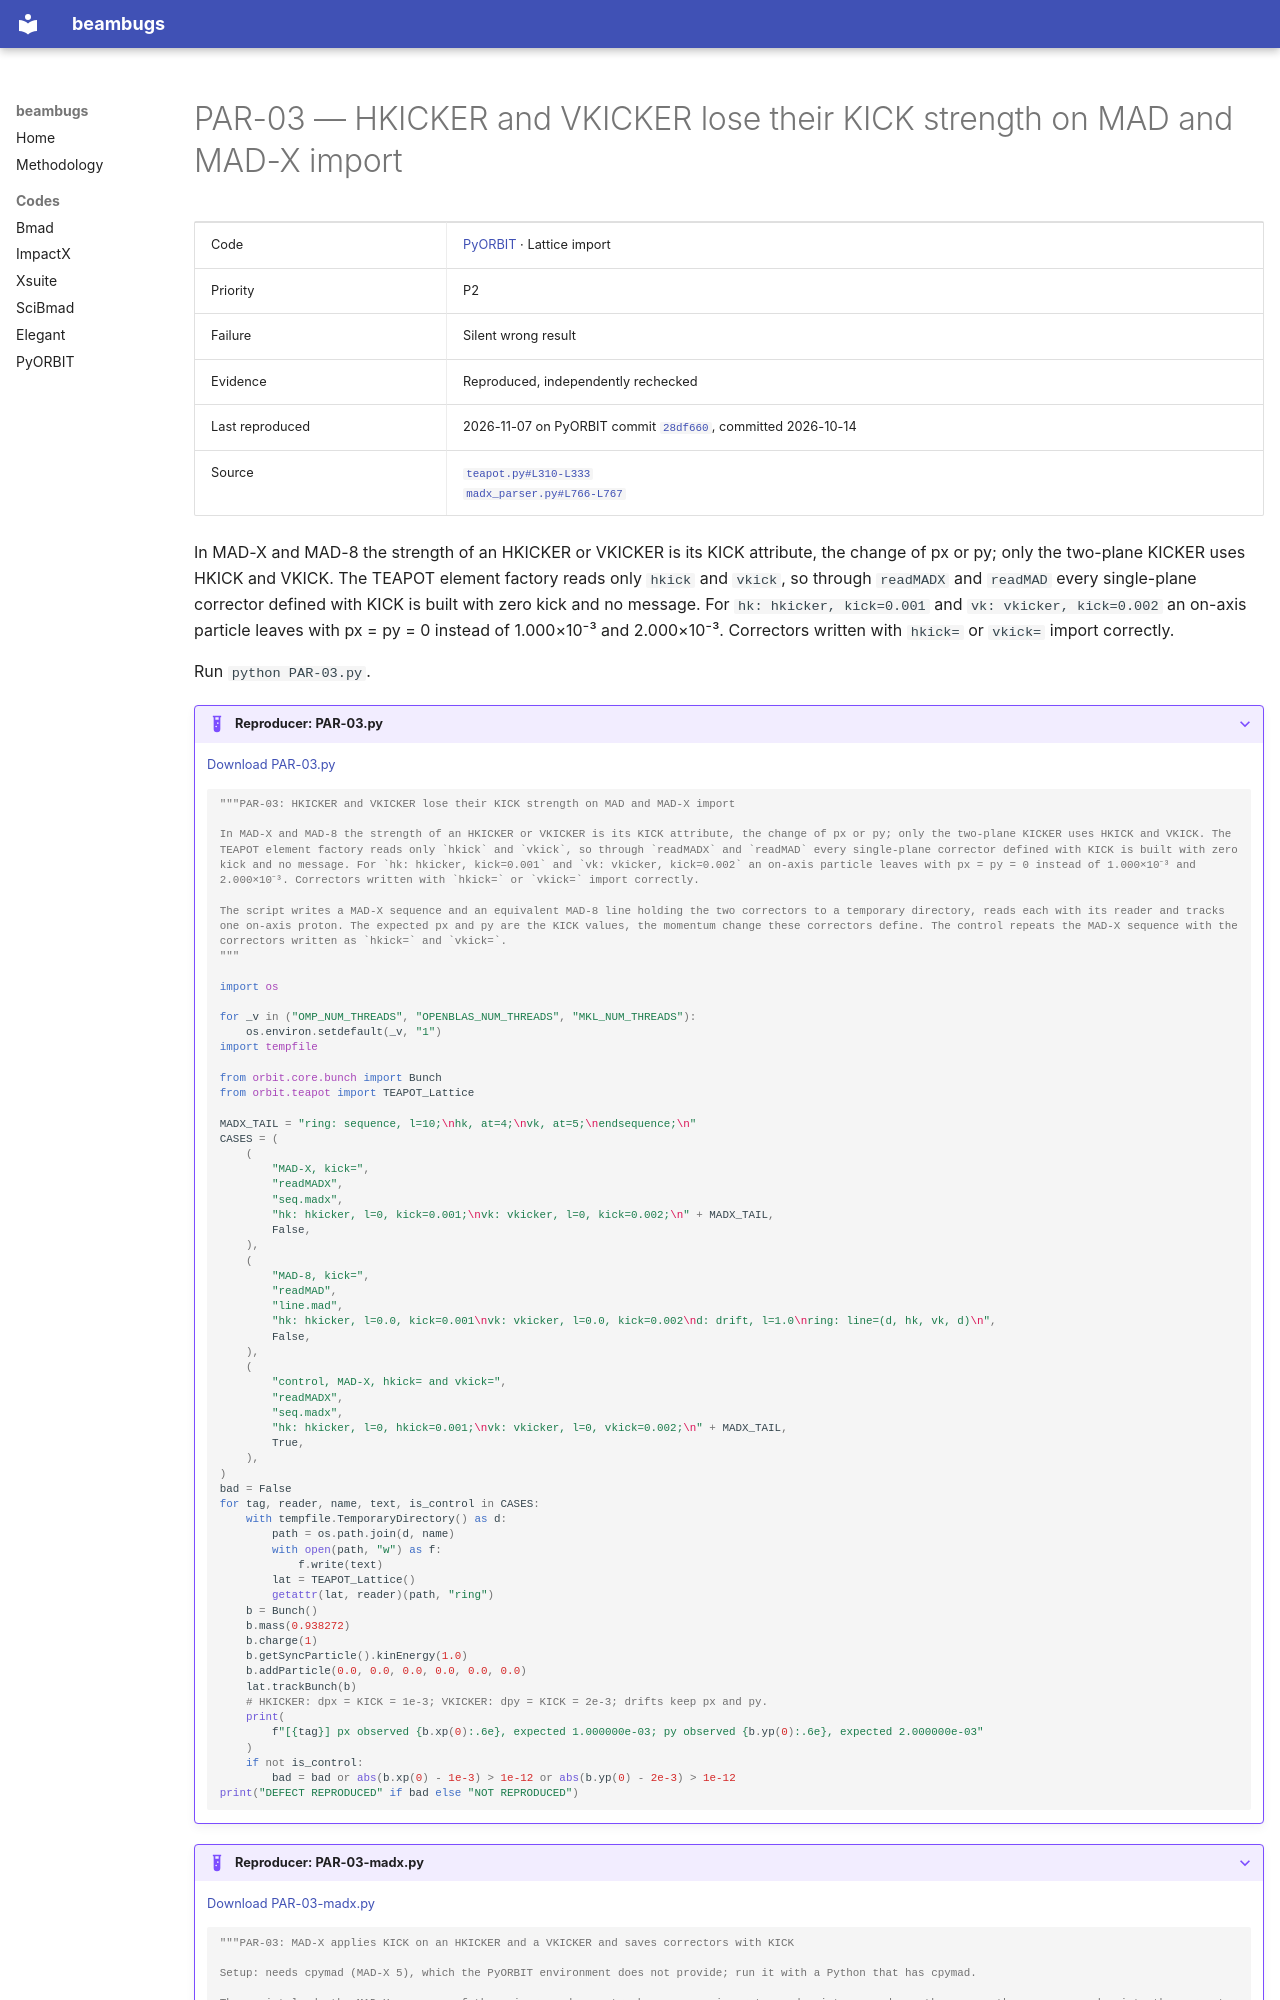

repository: nikitakuklev/beambugs · page: pyorbit/PAR-03/index.html · generator: mkdocs

---
title: "PAR-03: HKICKER and VKICKER lose their KICK strength on MAD and MAD-X import"
hide:
  - toc
---

# PAR-03 — HKICKER and VKICKER lose their KICK strength on MAD and MAD-X import

| | |
|---|---|
| Code | [PyORBIT](../index.md) · Lattice import |
| Priority | P2 |
| Failure | Silent wrong result |
| Evidence | Reproduced, independently rechecked |
| Last reproduced | 2026-11-07 on PyORBIT commit [`28df660`](https://github.com/PyORBIT-Collaboration/PyORBIT3/commit/28df66018aeb), committed 2026-10-14 |
| Source | [`teapot.py#L310-L333`](https://github.com/PyORBIT-Collaboration/PyORBIT3/blob/28df66018aebe4e2b780b9747f4a2d7b8430a5c0/py/orbit/teapot/teapot.py#L310-L333)<br>[`madx_parser.py#L766-L767`](https://github.com/PyORBIT-Collaboration/PyORBIT3/blob/28df66018aebe4e2b780b9747f4a2d7b8430a5c0/py/orbit/parsers/madx_parser.py#L766-L767) |

In MAD-X and MAD-8 the strength of an HKICKER or VKICKER is its KICK attribute, the change of px or py; only the two-plane KICKER uses HKICK and VKICK. The TEAPOT element factory reads only `hkick` and `vkick`, so through `readMADX` and `readMAD` every single-plane corrector defined with KICK is built with zero kick and no message. For `hk: hkicker, kick=0.001` and `vk: vkicker, kick=0.002` an on-axis particle leaves with px = py = 0 instead of 1.000×10⁻³ and 2.000×10⁻³. Correctors written with `hkick=` or `vkick=` import correctly.

Run `python PAR-03.py`.

??? example "Reproducer: PAR-03.py"

    [Download PAR-03.py](PAR-03.py)

    ```python
    """PAR-03: HKICKER and VKICKER lose their KICK strength on MAD and MAD-X import

    In MAD-X and MAD-8 the strength of an HKICKER or VKICKER is its KICK attribute, the change of px or py; only the two-plane KICKER uses HKICK and VKICK. The TEAPOT element factory reads only `hkick` and `vkick`, so through `readMADX` and `readMAD` every single-plane corrector defined with KICK is built with zero kick and no message. For `hk: hkicker, kick=0.001` and `vk: vkicker, kick=0.002` an on-axis particle leaves with px = py = 0 instead of 1.000×10⁻³ and 2.000×10⁻³. Correctors written with `hkick=` or `vkick=` import correctly.

    The script writes a MAD-X sequence and an equivalent MAD-8 line holding the two correctors to a temporary directory, reads each with its reader and tracks one on-axis proton. The expected px and py are the KICK values, the momentum change these correctors define. The control repeats the MAD-X sequence with the correctors written as `hkick=` and `vkick=`.
    """

    import os

    for _v in ("OMP_NUM_THREADS", "OPENBLAS_NUM_THREADS", "MKL_NUM_THREADS"):
        os.environ.setdefault(_v, "1")
    import tempfile

    from orbit.core.bunch import Bunch
    from orbit.teapot import TEAPOT_Lattice

    MADX_TAIL = "ring: sequence, l=10;\nhk, at=4;\nvk, at=5;\nendsequence;\n"
    CASES = (
        (
            "MAD-X, kick=",
            "readMADX",
            "seq.madx",
            "hk: hkicker, l=0, kick=0.001;\nvk: vkicker, l=0, kick=0.002;\n" + MADX_TAIL,
            False,
        ),
        (
            "MAD-8, kick=",
            "readMAD",
            "line.mad",
            "hk: hkicker, l=0.0, kick=0.001\nvk: vkicker, l=0.0, kick=0.002\nd: drift, l=1.0\nring: line=(d, hk, vk, d)\n",
            False,
        ),
        (
            "control, MAD-X, hkick= and vkick=",
            "readMADX",
            "seq.madx",
            "hk: hkicker, l=0, hkick=0.001;\nvk: vkicker, l=0, vkick=0.002;\n" + MADX_TAIL,
            True,
        ),
    )
    bad = False
    for tag, reader, name, text, is_control in CASES:
        with tempfile.TemporaryDirectory() as d:
            path = os.path.join(d, name)
            with open(path, "w") as f:
                f.write(text)
            lat = TEAPOT_Lattice()
            getattr(lat, reader)(path, "ring")
        b = Bunch()
        b.mass(0.938272)
        b.charge(1)
        b.getSyncParticle().kinEnergy(1.0)
        b.addParticle(0.0, 0.0, 0.0, 0.0, 0.0, 0.0)
        lat.trackBunch(b)
        # HKICKER: dpx = KICK = 1e-3; VKICKER: dpy = KICK = 2e-3; drifts keep px and py.
        print(
            f"[{tag}] px observed {b.xp(0):.6e}, expected 1.000000e-03; py observed {b.yp(0):.6e}, expected 2.000000e-03"
        )
        if not is_control:
            bad = bad or abs(b.xp(0) - 1e-3) > 1e-12 or abs(b.yp(0) - 2e-3) > 1e-12
    print("DEFECT REPRODUCED" if bad else "NOT REPRODUCED")

    ```

??? example "Reproducer: PAR-03-madx.py"

    [Download PAR-03-madx.py](PAR-03-madx.py)

    ```python
    """PAR-03: MAD-X applies KICK on an HKICKER and a VKICKER and saves correctors with KICK
